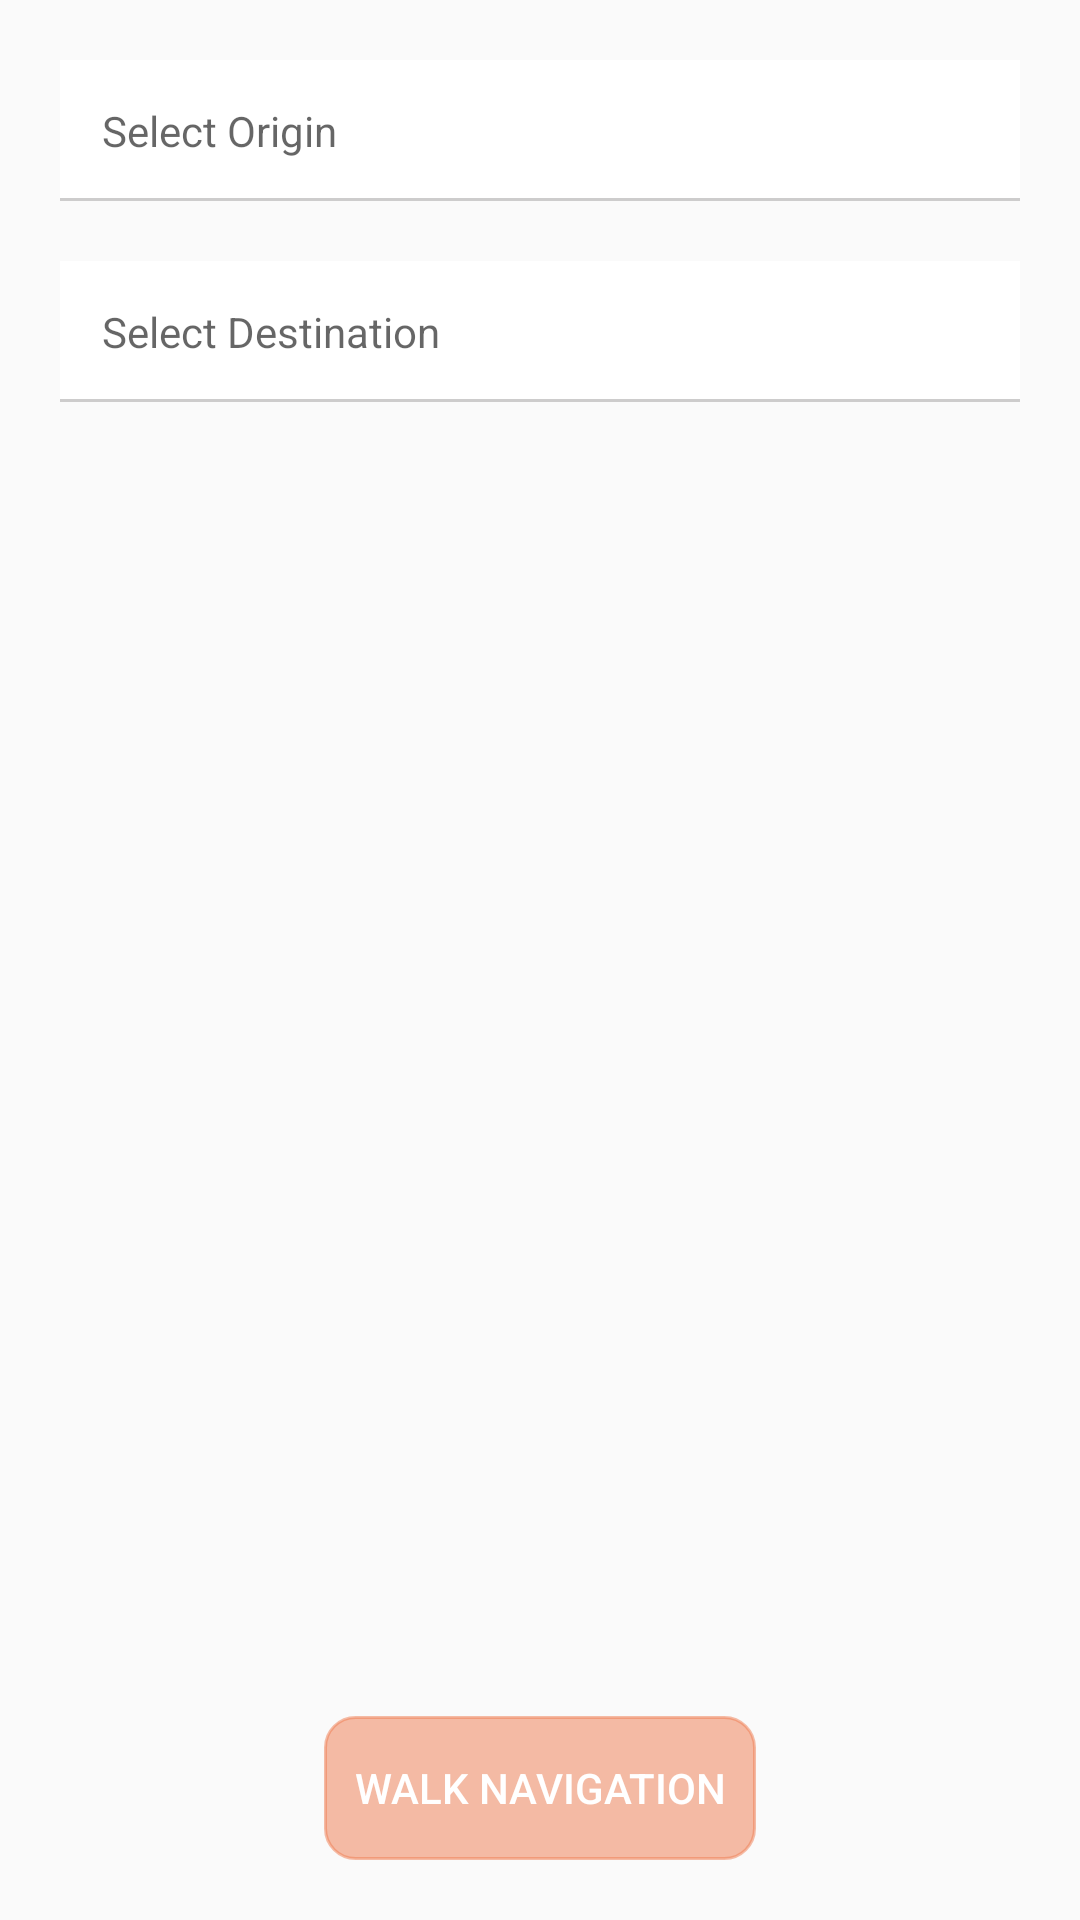

The Android layout XML behind this screen, and the referenced resources:
<!-- AndroidManifest.xml: application theme AppTheme -->
<!-- res/layout/activity_get_location.xml -->
<?xml version="1.0" encoding="utf-8"?>
<ScrollView xmlns:android="http://schemas.android.com/apk/res/android"
    xmlns:app="http://schemas.android.com/apk/res-auto"
    xmlns:tools="http://schemas.android.com/tools"
    android:layout_width="match_parent"
    android:layout_height="match_parent"
    android:fillViewport="true"
    android:fitsSystemWindows="true">

    <android.support.constraint.ConstraintLayout xmlns:android="http://schemas.android.com/apk/res/android"
        xmlns:app="http://schemas.android.com/apk/res-auto"
        xmlns:tools="http://schemas.android.com/tools"
        android:layout_width="match_parent"
        android:layout_height="match_parent"
        android:descendantFocusability="beforeDescendants"
        android:focusableInTouchMode="true"
        tools:context=".ui.getLocationActivity.GetLocationActivity">

        <android.support.v7.widget.AppCompatTextView
            android:id="@+id/etOrigin"
            style="@style/text_view_style"
            android:layout_width="0dp"
            android:layout_height="wrap_content"
            android:layout_marginTop="@dimen/margin_size_medium"
            android:background="@drawable/selector_box"
            android:hint="@string/hint_select_origin"
            app:layout_constraintEnd_toEndOf="parent"
            app:layout_constraintStart_toStartOf="parent"
            app:layout_constraintTop_toTopOf="parent" />

        <android.support.v7.widget.AppCompatTextView
            android:id="@+id/etDestination"
            style="@style/text_view_style"
            android:layout_width="0dp"
            android:layout_height="wrap_content"
            android:layout_marginTop="@dimen/margin_size_medium"
            android:background="@drawable/selector_box"
            android:hint="@string/hint_select_Destination"
            app:layout_constraintEnd_toEndOf="parent"
            app:layout_constraintStart_toStartOf="parent"
            app:layout_constraintTop_toBottomOf="@+id/etOrigin" />

        <android.support.v7.widget.AppCompatTextView
            android:id="@+id/tvAdditionalAddresses"
            android:layout_width="wrap_content"
            android:layout_height="wrap_content"
            android:layout_marginTop="@dimen/margin_size_medium"
            android:layout_marginEnd="0dp"
            android:gravity="start"
            android:padding="@dimen/margin_padding_size_tiny"
            android:text="@string/label_additional_addresses"
            android:textColor="@color/colorPrimary"
            android:visibility="gone"
            app:layout_constraintEnd_toEndOf="parent"
            app:layout_constraintHorizontal_bias="0.1"
            app:layout_constraintStart_toStartOf="parent"
            app:layout_constraintTop_toBottomOf="@+id/etDestination" />

        <android.support.v7.widget.RecyclerView
            android:id="@+id/recyclerView"
            android:layout_width="0dp"
            android:layout_height="wrap_content"
            android:layout_margin="@dimen/margin_size_medium"
            android:visibility="gone"
            app:layout_constraintEnd_toEndOf="parent"
            app:layout_constraintStart_toStartOf="parent"
            app:layout_constraintTop_toBottomOf="@+id/tvAdditionalAddresses" />

        <android.support.v7.widget.AppCompatTextView
            android:id="@+id/tvWayPoints"
            android:layout_width="wrap_content"
            android:layout_height="wrap_content"
            android:layout_marginTop="@dimen/margin_size_medium"
            android:gravity="center"
            android:padding="@dimen/margin_padding_size_medium"
            android:text="@string/label_add_more_addresses"
            android:textColor="@color/colorPrimary"
            android:visibility="gone"
            app:layout_constraintEnd_toEndOf="parent"
            app:layout_constraintStart_toStartOf="parent"
            app:layout_constraintTop_toBottomOf="@+id/recyclerView" />

        <android.support.v7.widget.AppCompatButton
            android:id="@+id/btnWalkNavigation"
            android:layout_width="wrap_content"
            android:layout_height="wrap_content"
            android:layout_marginBottom="@dimen/margin_size_medium"
            android:background="@drawable/selector_button"
            android:clickable="true"
            android:enabled="false"
            android:text="@string/btn_walk_navigation"
            android:textColor="@color/white"
            app:layout_constraintBottom_toBottomOf="parent"
            app:layout_constraintEnd_toEndOf="parent"
            app:layout_constraintStart_toStartOf="parent"
            app:layout_constraintTop_toBottomOf="@+id/tvWayPoints"
            app:layout_constraintVertical_bias="1" />

    </android.support.constraint.ConstraintLayout>

</ScrollView>
<!-- resources referenced by this layout -->
<resources>
  <color name="colorPrimary">#EF6537</color>
  <color name="white">#ffffff</color>
  <dimen name="margin_padding_size_medium">12dp</dimen>
  <dimen name="margin_padding_size_tiny">4dp</dimen>
  <dimen name="margin_size_medium">20dp</dimen>
  <!-- drawable selector_box (drawable) -->
  <?xml version="1.0" encoding="utf-8"?>
  <selector xmlns:android="http://schemas.android.com/apk/res/android">
      <item android:drawable="@drawable/backgroung_rect_box" android:state_pressed="true" />
      <item android:drawable="@drawable/backgroung_rect_box_focus_line_color" android:state_focused="true" />
      <item android:drawable="@drawable/backgroung_rect_box" />
  </selector>
  <string name="btn_walk_navigation">Walk Navigation</string>
  <string name="hint_select_Destination">Select Destination</string>
  <string name="hint_select_origin">Select Origin</string>
  <string name="label_add_more_addresses">Add More Addresses\n( acts as waypoint)</string>
  <string name="label_additional_addresses">Additional Addresses</string>
  <style name="text_view_style">
          <item name="android:layout_width">match_parent</item>
          <item name="android:layout_height">wrap_content</item>
          <item name="android:textSize">14sp</item>
          <item name="android:textColor">@color/text_color</item>
          <item name="android:padding">14dp</item>
          <item name="android:layout_marginStart">20dp</item>
          <item name="android:layout_marginLeft">20dp</item>
          <item name="android:layout_marginEnd">20dp</item>
          <item name="android:layout_marginRight">20dp</item>
      </style>
  <style name="AppTheme" parent="Theme.AppCompat.Light.DarkActionBar">
          
          <item name="colorPrimary">@color/colorPrimary</item>
          <item name="colorPrimaryDark">@color/colorPrimaryDark</item>
          <item name="colorAccent">@color/colorAccent</item>
  
      </style>
  <!-- drawable backgroung_rect_box (drawable) -->
  <?xml version="1.0" encoding="utf-8"?>
  <layer-list xmlns:android="http://schemas.android.com/apk/res/android">
      <item>
          <shape android:shape="rectangle">
              <solid android:color="@color/edit_text_line_color"/>
          </shape>
      </item>
      <item
          android:bottom="1dp"
          android:left="0dp"
          android:right="0dp"
          android:top="0dp">
          <shape android:shape="rectangle">
              <solid android:color="@color/white"/>
          </shape>
      </item>
  </layer-list>
  <!-- drawable backgroung_rect_box_focus_line_color (drawable) -->
  <?xml version="1.0" encoding="utf-8"?>
  <layer-list xmlns:android="http://schemas.android.com/apk/res/android">
      <item>
          <shape android:shape="rectangle">
              <solid android:color="@color/edit_text_focus_line_color" />
          </shape>
      </item>
      <item
          android:bottom="2dp"
          android:left="0dp"
          android:right="0dp"
          android:top="0dp">
          <shape android:shape="rectangle">
              <solid android:color="@color/white" />
          </shape>
      </item>
  </layer-list>
  <color name="colorAccent">#f1754b</color>
  <color name="light_button_color">@color/colorAccent_light</color>
  <color name="very_light_button_color">@color/orange_50</color>
  <color name="text_color">@color/black_50</color>
  <color name="colorPrimaryDark">#EF6537</color>
  <color name="edit_text_line_color">@color/medium_gray</color>
  <color name="edit_text_focus_line_color">@color/colorAccent</color>
  <color name="colorAccent_light">#ef7c50</color>
  <color name="orange_50">#80ef7c50</color>
  <color name="black_50">#80000000</color>
  <color name="medium_gray">#CDCCCC</color>
</resources>
